Run: headless pygame with SDL's dummy video driver; simulated clock (each Clock.tick advances the game by its frame time, no real sleeping); random seed 0; keys injected as events and as key.get_pressed() state; mouse plan: one left click at the window centre at the start of phase 2, then a move to the lower-right quarter at the start of phase 3.
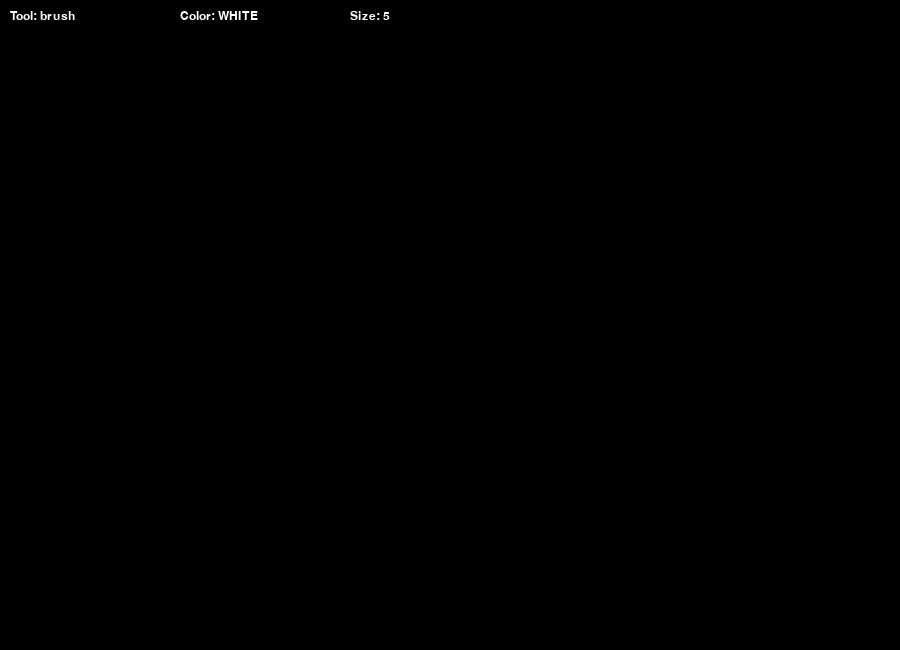
Frame 1 of 4 · flips 1–60 · no input
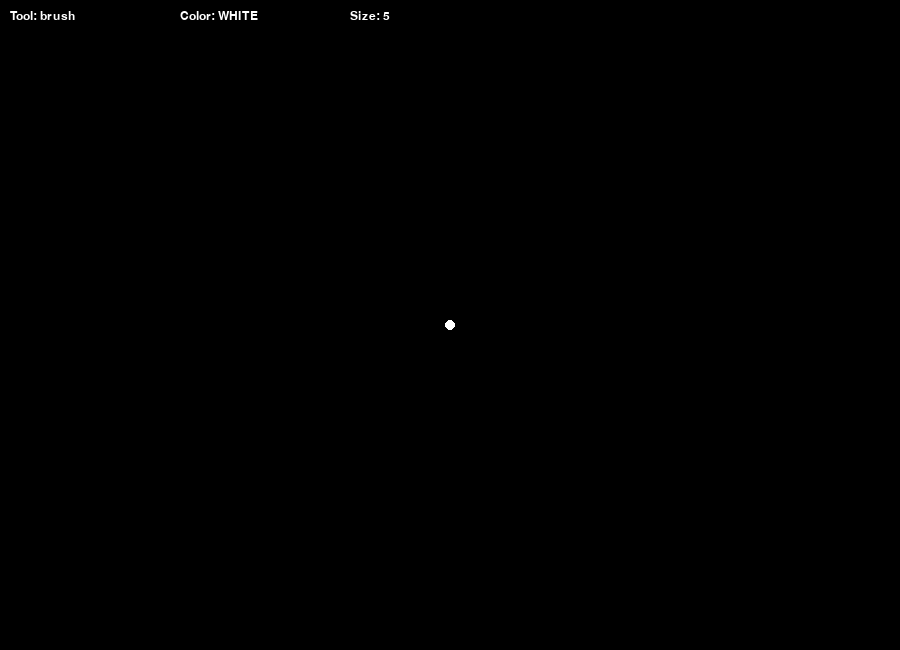
Frame 2 of 4 · flips 61–180 · clicked the window centre · tapped SPACE, RETURN · held RIGHT (→), D
Frame 3 of 4 · flips 181–300 · moved the mouse to the lower-right quarter · held DOWN (↓), S · screen unchanged from frame 2, image omitted
Frame 4 of 4 · flips 301–420 · held LEFT (←), A, UP (↑), W · screen unchanged from frame 3, image omitted

The pygame program that drew these frames:

import pygame
import math

# -----------------------------------
# Settings
# -----------------------------------
WIDTH, HEIGHT = 900, 650
INFO_HEIGHT = 40

WHITE = (255,255,255)
BLACK = (0,0,0)
RED = (255,0,0)
GREEN = (0,180,0)
BLUE = (0,0,255)
YELLOW = (255,255,0)
PURPLE = (160,32,240)
ORANGE = (255,140,0)

COLOR_OPTIONS = [
    ("WHITE", (255,255,255)),
    ("RED", (255,0,0)),
    ("GREEN", (0,180,0)),
    ("BLUE", (0,0,255)),
    ("YELLOW", (255,255,0)),
    ("PURPLE", (160,32,240)),
    ("ORANGE", (255,140,0))
]

TOOLS = [
    "brush",
    "rectangle",
    "circle",
    "square",
    "right_triangle",
    "equilateral_triangle",
    "rhombus",
    "eraser"
]

# -----------------------------------
# Helper functions
# -----------------------------------

def draw_text(screen,text,x,y,font,color=WHITE):
    img = font.render(text,True,color)
    screen.blit(img,(x,y))


def normalize_rect(start_pos,end_pos):
    x1,y1 = start_pos
    x2,y2 = end_pos

    left = min(x1,x2)
    top = min(y1,y2)
    width = abs(x1-x2)
    height = abs(y1-y2)

    return pygame.Rect(left,top,width,height)


def get_square_rect(start_pos,end_pos):
    x1,y1 = start_pos
    x2,y2 = end_pos

    side = min(abs(x2-x1),abs(y2-y1))

    left = x1 if x2>=x1 else x1-side
    top = y1 if y2>=y1 else y1-side

    return pygame.Rect(left,top,side,side)


def get_right_triangle_points(start_pos,end_pos):
    x1,y1 = start_pos
    x2,y2 = end_pos
    return [(x1,y1),(x1,y2),(x2,y2)]


def get_equilateral_triangle_points(start_pos,end_pos):

    x1,y1 = start_pos
    x2,y2 = end_pos

    side = abs(x2-x1)
    if side == 0:
        side = 1

    height = (math.sqrt(3)/2)*side

    if x2>=x1:
        left_x = x1
        right_x = x1+side
    else:
        left_x = x1-side
        right_x = x1

    mid_x = (left_x+right_x)/2

    if y2>=y1:
        apex_y = y1+height
        base_y = y1
    else:
        apex_y = y1-height
        base_y = y1

    return [
        (left_x,base_y),
        (right_x,base_y),
        (mid_x,apex_y)
    ]


def get_rhombus_points(start_pos,end_pos):

    x1,y1 = start_pos
    x2,y2 = end_pos

    center_x = (x1+x2)/2
    center_y = (y1+y2)/2

    left = min(x1,x2)
    right = max(x1,x2)
    top = min(y1,y2)
    bottom = max(y1,y2)

    return [
        (center_x,top),
        (right,center_y),
        (center_x,bottom),
        (left,center_y)
    ]


def draw_brush(surface,color,start,end,radius):

    dx = end[0]-start[0]
    dy = end[1]-start[1]

    steps = max(abs(dx),abs(dy))

    if steps == 0:
        pygame.draw.circle(surface,color,start,radius)
        return

    for i in range(steps+1):

        x = int(start[0]+dx*i/steps)
        y = int(start[1]+dy*i/steps)

        pygame.draw.circle(surface,color,(x,y),radius)


# -----------------------------------
# Main program
# -----------------------------------

def main():

    pygame.init()

    screen = pygame.display.set_mode((WIDTH,HEIGHT))
    pygame.display.set_caption("Keyboard Paint")

    clock = pygame.time.Clock()
    font = pygame.font.SysFont("Arial",18)

    canvas = pygame.Surface((WIDTH,HEIGHT))
    canvas.fill(BLACK)

    current_tool = "brush"
    color_index = 0
    current_color = COLOR_OPTIONS[color_index][1]
    brush_size = 5

    drawing = False
    start_pos = None
    last_pos = None
    preview_pos = None

    running = True

    while running:

        screen.fill(BLACK)
        screen.blit(canvas,(0,0))

        draw_text(screen,f"Tool: {current_tool}",10,10,font)
        draw_text(screen,f"Color: {COLOR_OPTIONS[color_index][0]}",180,10,font)
        draw_text(screen,f"Size: {brush_size}",350,10,font)

        for event in pygame.event.get():

            if event.type == pygame.QUIT:
                running = False

            elif event.type == pygame.KEYDOWN:

                if event.key == pygame.K_ESCAPE:
                    running = False

                if pygame.K_1 <= event.key <= pygame.K_8:
                    current_tool = TOOLS[event.key - pygame.K_1]

                elif event.key == pygame.K_9:
                    color_index = (color_index+1)%len(COLOR_OPTIONS)
                    current_color = COLOR_OPTIONS[color_index][1]

                elif event.key == pygame.K_0:
                    color_index = (color_index-1)%len(COLOR_OPTIONS)
                    current_color = COLOR_OPTIONS[color_index][1]

                elif event.key in (pygame.K_PLUS,pygame.K_EQUALS,pygame.K_KP_PLUS):
                    brush_size = min(50,brush_size+1)

                elif event.key in (pygame.K_MINUS,pygame.K_KP_MINUS):
                    brush_size = max(1,brush_size-1)

            elif event.type == pygame.MOUSEBUTTONDOWN:

                drawing = True
                start_pos = event.pos
                preview_pos = start_pos
                last_pos = start_pos

                if current_tool == "brush":
                    pygame.draw.circle(canvas,current_color,start_pos,brush_size)

                elif current_tool == "eraser":
                    pygame.draw.circle(canvas,BLACK,start_pos,brush_size)

            elif event.type == pygame.MOUSEMOTION and drawing:

                preview_pos = event.pos

                if current_tool == "brush":
                    draw_brush(canvas,current_color,last_pos,event.pos,brush_size)
                    last_pos = event.pos

                elif current_tool == "eraser":
                    draw_brush(canvas,BLACK,last_pos,event.pos,brush_size)
                    last_pos = event.pos

            elif event.type == pygame.MOUSEBUTTONUP and drawing:

                end_pos = event.pos

                if current_tool == "rectangle":
                    rect = normalize_rect(start_pos,end_pos)
                    pygame.draw.rect(canvas,current_color,rect,2)

                elif current_tool == "circle":
                    rect = normalize_rect(start_pos,end_pos)
                    pygame.draw.ellipse(canvas,current_color,rect,2)

                elif current_tool == "square":
                    rect = get_square_rect(start_pos,end_pos)
                    pygame.draw.rect(canvas,current_color,rect,2)

                elif current_tool == "right_triangle":
                    pygame.draw.polygon(canvas,current_color,
                        get_right_triangle_points(start_pos,end_pos),2)

                elif current_tool == "equilateral_triangle":
                    pygame.draw.polygon(canvas,current_color,
                        get_equilateral_triangle_points(start_pos,end_pos),2)

                elif current_tool == "rhombus":
                    pygame.draw.polygon(canvas,current_color,
                        get_rhombus_points(start_pos,end_pos),2)

                drawing = False

        # PREVIEW SHAPES - вне цикла событий, но внутри основного цикла
        if drawing and current_tool in (
            "rectangle",
            "circle",
            "square",
            "right_triangle",
            "equilateral_triangle",
            "rhombus"
        ) and start_pos and preview_pos:

            temp_surface = screen.copy()

            if current_tool == "rectangle":
                rect = normalize_rect(start_pos, preview_pos)
                pygame.draw.rect(temp_surface, current_color, rect, 2)

            elif current_tool == "circle":
                rect = normalize_rect(start_pos, preview_pos)
                pygame.draw.ellipse(temp_surface, current_color, rect, 2)

            elif current_tool == "square":
                rect = get_square_rect(start_pos, preview_pos)
                pygame.draw.rect(temp_surface, current_color, rect, 2)

            elif current_tool == "right_triangle":
                pygame.draw.polygon(
                    temp_surface,
                    current_color,
                    get_right_triangle_points(start_pos, preview_pos),
                    2
                )

            elif current_tool == "equilateral_triangle":
                pygame.draw.polygon(
                    temp_surface,
                    current_color,
                    get_equilateral_triangle_points(start_pos, preview_pos),
                    2
                )

            elif current_tool == "rhombus":
                pygame.draw.polygon(
                    temp_surface,
                    current_color,
                    get_rhombus_points(start_pos, preview_pos),
                    2
                )

            screen.blit(temp_surface, (0, 0))

        pygame.display.flip()
        clock.tick(60)

    pygame.quit()


if __name__ == "__main__":
    main()
